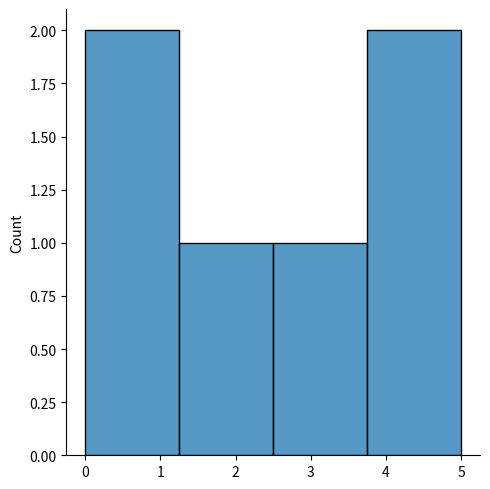
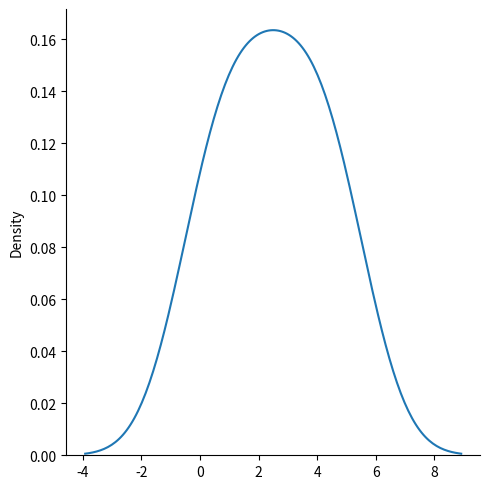
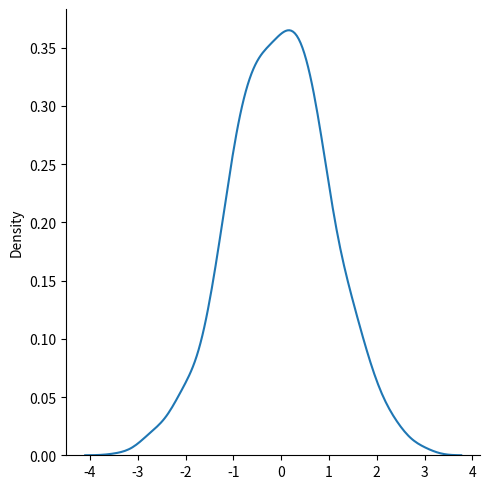
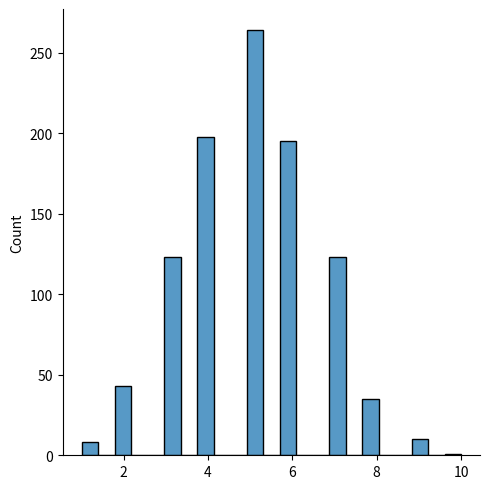
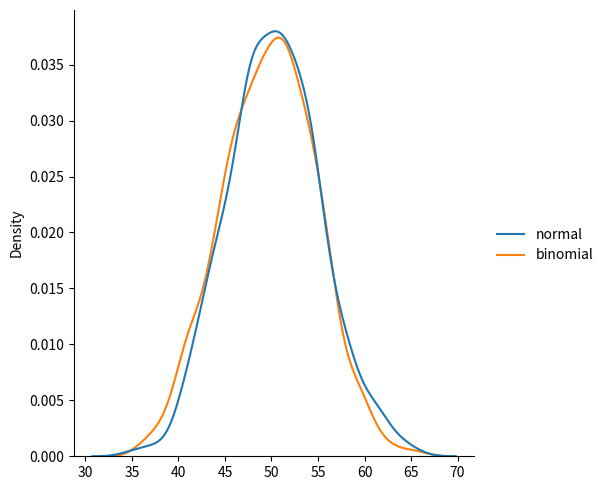

Reproduce these figures in Python, in order.
import matplotlib.pyplot as plt
import seaborn as sns
from numpy import random

sns.displot([0, 1, 2, 3, 4, 5])       # displot in histogram
sns.displot([0, 1, 2, 3, 4, 5],kind='kde')   # plotting a displot without the histogram
plt.show()


# normal distribution
sns.displot(random.normal(size=1000),kind='kde')
plt.show()

# Binomial Distribution is a Discrete Distribution . It has three parameters
# n - number of trials.
# p - probability of occurrence of each trial (e.g. for toss of a coin 0.5 each).
# size - The shape of the returned array.

x=random.binomial(10,0.5,10)
print(x)
sns.displot(random.binomial(10,0.5,1000))
plt.show()

# Difference between normal and binomial
data = {
  "normal": random.normal(loc=50, scale=5, size=1000),
  "binomial": random.binomial(n=100, p=0.5, size=1000)
}
sns.displot(data, kind="kde")
plt.show()